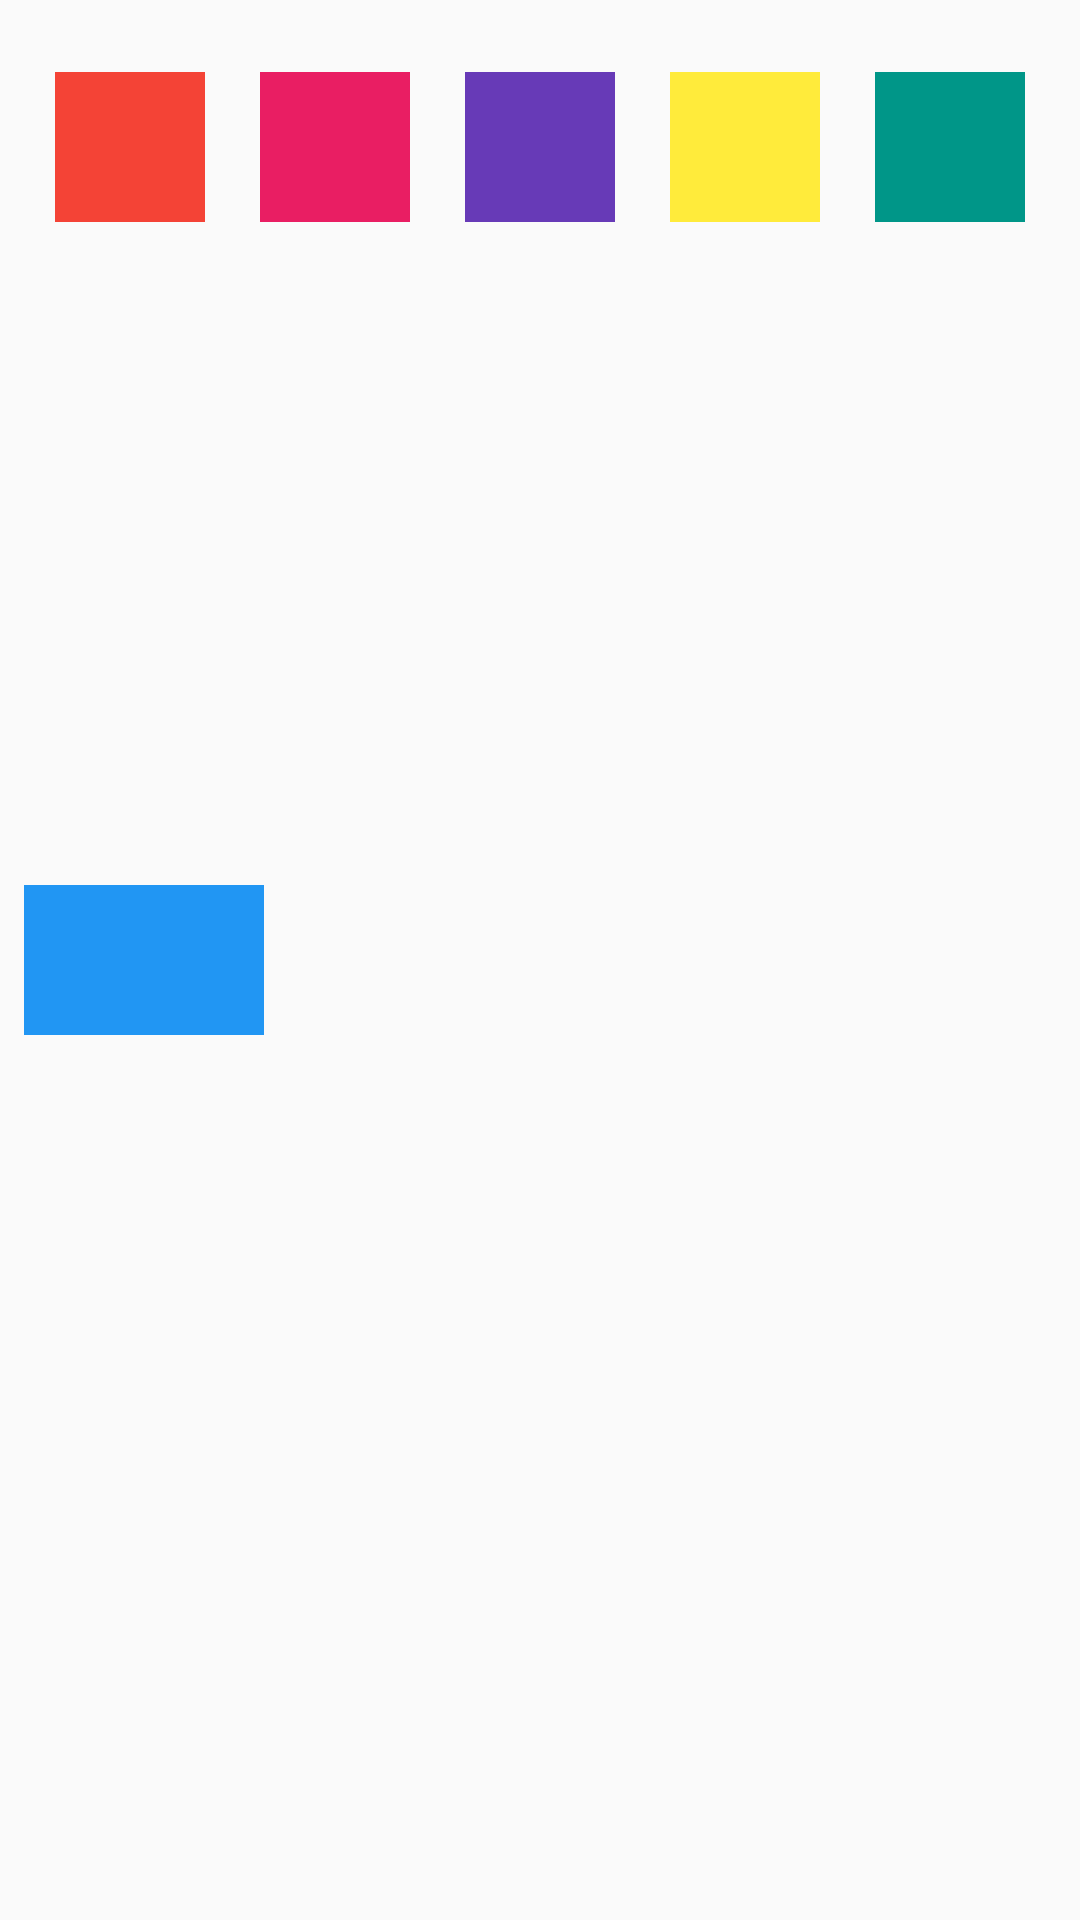

Android layout source for this screen:
<!-- AndroidManifest.xml: application theme AppTheme -->
<!-- res/layout/fragment_m.xml -->
<?xml version="1.0" encoding="utf-8"?>
<androidx.constraintlayout.motion.widget.MotionLayout xmlns:android="http://schemas.android.com/apk/res/android"
    xmlns:app="http://schemas.android.com/apk/res-auto"
    xmlns:tools="http://schemas.android.com/tools"
    android:layout_width="match_parent"
    android:layout_height="match_parent"
    app:layoutDescription="@xml/fragment_m_scene"
    tools:context=".MFragment">

    <View
        android:id="@+id/view4"
        android:layout_width="50dp"
        android:layout_height="50dp"
        android:background="#E91E63"
        app:layout_constraintBottom_toBottomOf="@+id/view5"
        app:layout_constraintEnd_toStartOf="@+id/view5"
        app:layout_constraintHorizontal_bias="0.5"
        app:layout_constraintStart_toEndOf="@+id/view3"
        app:layout_constraintTop_toTopOf="@+id/view5" />

    <View
        android:id="@+id/view8"
        android:layout_width="80dp"
        android:layout_height="50dp"
        android:layout_marginStart="8dp"
        android:background="#2196F3"
        app:layout_constraintBottom_toBottomOf="parent"
        app:layout_constraintStart_toStartOf="parent"
        app:layout_constraintTop_toTopOf="parent" />

    <View
        android:id="@+id/view5"
        android:layout_width="50dp"
        android:layout_height="50dp"
        android:layout_marginTop="24dp"
        android:background="#673AB7"
        app:layout_constraintEnd_toStartOf="@+id/view7"
        app:layout_constraintHorizontal_bias="0.5"
        app:layout_constraintStart_toEndOf="@+id/view4"
        app:layout_constraintTop_toTopOf="parent" />

    <View
        android:id="@+id/view7"
        android:layout_width="50dp"
        android:layout_height="50dp"
        android:background="#FFEB3B"
        app:layout_constraintBottom_toBottomOf="@+id/view5"
        app:layout_constraintEnd_toStartOf="@+id/view6"
        app:layout_constraintHorizontal_bias="0.5"
        app:layout_constraintStart_toEndOf="@+id/view5"
        app:layout_constraintTop_toTopOf="@+id/view5" />

    <View
        android:id="@+id/view6"
        android:layout_width="50dp"
        android:layout_height="50dp"
        android:background="#009688"
        app:layout_constraintBottom_toBottomOf="@+id/view5"
        app:layout_constraintEnd_toEndOf="parent"
        app:layout_constraintHorizontal_bias="0.5"
        app:layout_constraintStart_toEndOf="@+id/view7"
        app:layout_constraintTop_toTopOf="@+id/view5" />

    <View
        android:id="@+id/view3"
        android:layout_width="50dp"
        android:layout_height="50dp"
        android:background="#F44336"
        app:layout_constraintBottom_toBottomOf="@+id/view5"
        app:layout_constraintEnd_toStartOf="@+id/view4"
        app:layout_constraintHorizontal_bias="0.5"
        app:layout_constraintStart_toStartOf="parent"
        app:layout_constraintTop_toTopOf="@+id/view5" />
</androidx.constraintlayout.motion.widget.MotionLayout>
<!-- resources referenced by this layout -->
<resources>
  <style name="AppTheme" parent="Theme.AppCompat.Light.DarkActionBar">
          
          <item name="colorPrimary">@color/colorPrimary</item>
          <item name="colorPrimaryDark">@color/colorPrimaryDark</item>
          <item name="colorAccent">@color/colorAccent</item>
      </style>
  <!-- not gathered from this repository: default colours our renderer supplied (Android Studio template values) -->
  <color name="colorPrimary">#FF6200EE</color>
  <color name="colorPrimaryDark">#FF3700B3</color>
  <color name="colorAccent">#FF03DAC5</color>
</resources>
